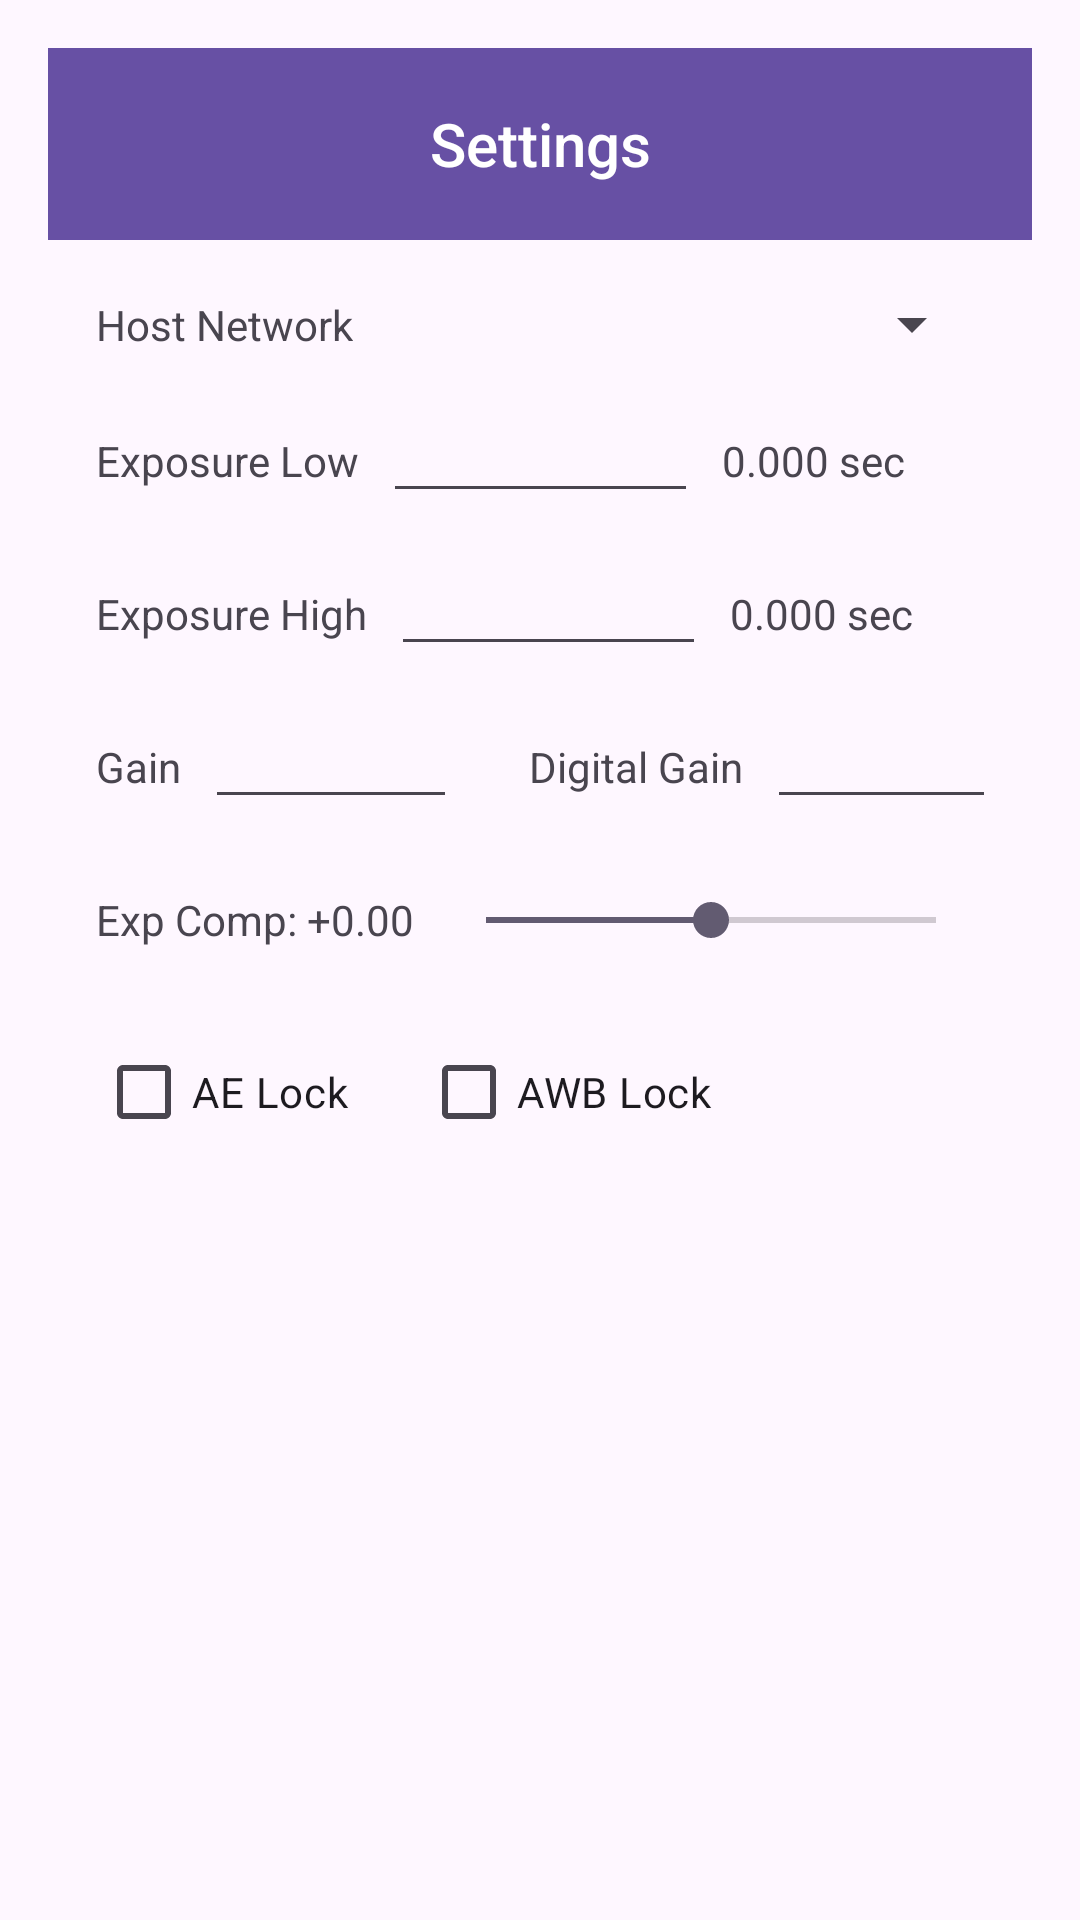

Layout XML and referenced resources for this Android screen:
<!-- AndroidManifest.xml: activity theme Theme.TGControl -->
<!-- res/layout/activity_settings.xml -->
<?xml version="1.0" encoding="utf-8"?>
<LinearLayout xmlns:android="http://schemas.android.com/apk/res/android"
    xmlns:app="http://schemas.android.com/apk/res-auto"
    xmlns:tools="http://schemas.android.com/tools"
    android:layout_width="match_parent"
    android:layout_height="match_parent"
    android:orientation="vertical"
    android:padding="16dp"
    android:fitsSystemWindows="true"
    tools:context=".SettingsActivity">

    <com.google.android.material.appbar.MaterialToolbar
        android:id="@+id/toolbar"
        android:layout_width="match_parent"
        android:layout_height="?attr/actionBarSize"
        android:layout_marginStart="-16dp"
        android:layout_marginEnd="-16dp"
        android:background="?attr/colorPrimary"
        android:elevation="4dp"
        style="@style/App.Toolbar">

        <TextView
            android:layout_width="wrap_content"
            android:layout_height="wrap_content"
            android:text="Settings"
            android:layout_gravity="center"
            android:textAppearance="@style/TextAppearance.AppCompat.Widget.ActionBar.Title"
            android:textColor="?attr/colorOnPrimary" />
    </com.google.android.material.appbar.MaterialToolbar>

    <ScrollView
        android:layout_width="match_parent"
        android:layout_height="match_parent">

        <androidx.constraintlayout.widget.ConstraintLayout
            android:layout_width="match_parent"
            android:layout_height="wrap_content"
            android:padding="16dp">

            <TextView
                android:id="@+id/tvTargetLabel"
                android:layout_width="wrap_content"
                android:layout_height="wrap_content"
                android:text="Host Network"
                app:layout_constraintStart_toStartOf="parent"
                app:layout_constraintTop_toTopOf="@id/spnConnectionTarget"
                app:layout_constraintBottom_toBottomOf="@id/spnConnectionTarget" />

            <Spinner
                android:id="@+id/spnConnectionTarget"
                android:layout_width="0dp"
                android:layout_height="wrap_content"
                android:layout_marginStart="8dp"
                app:layout_constraintEnd_toEndOf="parent"
                app:layout_constraintStart_toEndOf="@id/tvTargetLabel"
                app:layout_constraintTop_toTopOf="parent" />

            <TextView
                android:id="@+id/tvExposureLowLabel"
                android:layout_width="wrap_content"
                android:layout_height="wrap_content"
                android:layout_marginTop="24dp"
                android:text="Exposure Low"
                app:layout_constraintStart_toStartOf="parent"
                app:layout_constraintTop_toBottomOf="@id/spnConnectionTarget" />

            <EditText
                android:id="@+id/etExposureLow"
                android:layout_width="wrap_content"
                android:layout_height="wrap_content"
                android:layout_marginStart="8dp"
                android:ems="5"
                android:inputType="number"
                app:layout_constraintBaseline_toBaselineOf="@id/tvExposureLowLabel"
                app:layout_constraintStart_toEndOf="@id/tvExposureLowLabel" />

            <TextView
                android:id="@+id/tvExposureLowSeconds"
                android:layout_width="wrap_content"
                android:layout_height="wrap_content"
                android:layout_marginStart="8dp"
                android:text="0.000 sec"
                android:textColor="?android:attr/textColorSecondary"
                app:layout_constraintBaseline_toBaselineOf="@id/etExposureLow"
                app:layout_constraintStart_toEndOf="@id/etExposureLow" />

            <TextView
                android:id="@+id/tvExposureHighLabel"
                android:layout_width="wrap_content"
                android:layout_height="wrap_content"
                android:layout_marginTop="24dp"
                android:text="Exposure High"
                app:layout_constraintStart_toStartOf="parent"
                app:layout_constraintTop_toBottomOf="@id/etExposureLow" />

            <EditText
                android:id="@+id/etExposureHigh"
                android:layout_width="wrap_content"
                android:layout_height="wrap_content"
                android:layout_marginStart="8dp"
                android:ems="5"
                android:inputType="number"
                app:layout_constraintBaseline_toBaselineOf="@id/tvExposureHighLabel"
                app:layout_constraintStart_toEndOf="@id/tvExposureHighLabel" />
            
            <TextView
                android:id="@+id/tvExposureHighSeconds"
                android:layout_width="wrap_content"
                android:layout_height="wrap_content"
                android:layout_marginStart="8dp"
                android:text="0.000 sec"
                android:textColor="?android:attr/textColorSecondary"
                app:layout_constraintBaseline_toBaselineOf="@id/etExposureHigh"
                app:layout_constraintStart_toEndOf="@id/etExposureHigh" />

            
            <TextView
                android:id="@+id/tvGainLabel"
                android:layout_width="wrap_content"
                android:layout_height="wrap_content"
                android:layout_marginTop="24dp"
                android:text="Gain"
                app:layout_constraintStart_toStartOf="parent"
                app:layout_constraintTop_toBottomOf="@id/etExposureHigh" />

            <EditText
                android:id="@+id/etGain"
                android:layout_width="wrap_content"
                android:layout_height="wrap_content"
                android:layout_marginStart="8dp"
                android:ems="4"
                android:inputType="numberDecimal"
                app:layout_constraintBaseline_toBaselineOf="@id/tvGainLabel"
                app:layout_constraintStart_toEndOf="@id/tvGainLabel" />

            <TextView
                android:id="@+id/tvDigitalGainLabel"
                android:layout_width="wrap_content"
                android:layout_height="wrap_content"
                android:layout_marginStart="24dp"
                android:text="Digital Gain"
                app:layout_constraintBaseline_toBaselineOf="@id/tvGainLabel"
                app:layout_constraintStart_toEndOf="@id/etGain" />

            <EditText
                android:id="@+id/etDigitalGain"
                android:layout_width="wrap_content"
                android:layout_height="wrap_content"
                android:layout_marginStart="8dp"
                android:ems="4"
                android:inputType="numberDecimal"
                app:layout_constraintBaseline_toBaselineOf="@id/tvDigitalGainLabel"
                app:layout_constraintStart_toEndOf="@id/tvDigitalGainLabel" />

            <TextView
                android:id="@+id/tvExpCompLabel"
                android:layout_width="wrap_content"
                android:layout_height="wrap_content"
                android:layout_marginTop="24dp"
                android:text="Exp Comp: +0.00"
                app:layout_constraintStart_toStartOf="parent"
                app:layout_constraintTop_toBottomOf="@id/etGain" />

            <SeekBar
                android:id="@+id/sbExpComp"
                android:layout_width="0dp"
                android:layout_height="wrap_content"
                android:layout_marginStart="8dp"
                android:max="16"
                android:progress="8"
                app:layout_constraintBottom_toBottomOf="@id/tvExpCompLabel"
                app:layout_constraintEnd_toEndOf="parent"
                app:layout_constraintStart_toEndOf="@id/tvExpCompLabel"
                app:layout_constraintTop_toTopOf="@id/tvExpCompLabel" />

            <CheckBox
                android:id="@+id/cbAeLock"
                android:layout_width="wrap_content"
                android:layout_height="wrap_content"
                android:layout_marginTop="24dp"
                android:text="AE Lock"
                app:layout_constraintStart_toStartOf="parent"
                app:layout_constraintTop_toBottomOf="@id/tvExpCompLabel" />

            <CheckBox
                android:id="@+id/cbAwbLock"
                android:layout_width="wrap_content"
                android:layout_height="wrap_content"
                android:layout_marginStart="24dp"
                android:text="AWB Lock"
                app:layout_constraintStart_toEndOf="@id/cbAeLock"
                app:layout_constraintTop_toTopOf="@id/cbAeLock" />

        </androidx.constraintlayout.widget.ConstraintLayout>

    </ScrollView>
</LinearLayout>
<!-- resources referenced by this layout -->
<resources>
  <style name="Theme.TGControl" parent="Base.Theme.TGControl" />
  <style name="Base.Theme.TGControl" parent="Theme.Material3.DayNight.NoActionBar">
          
          
      </style>
</resources>
